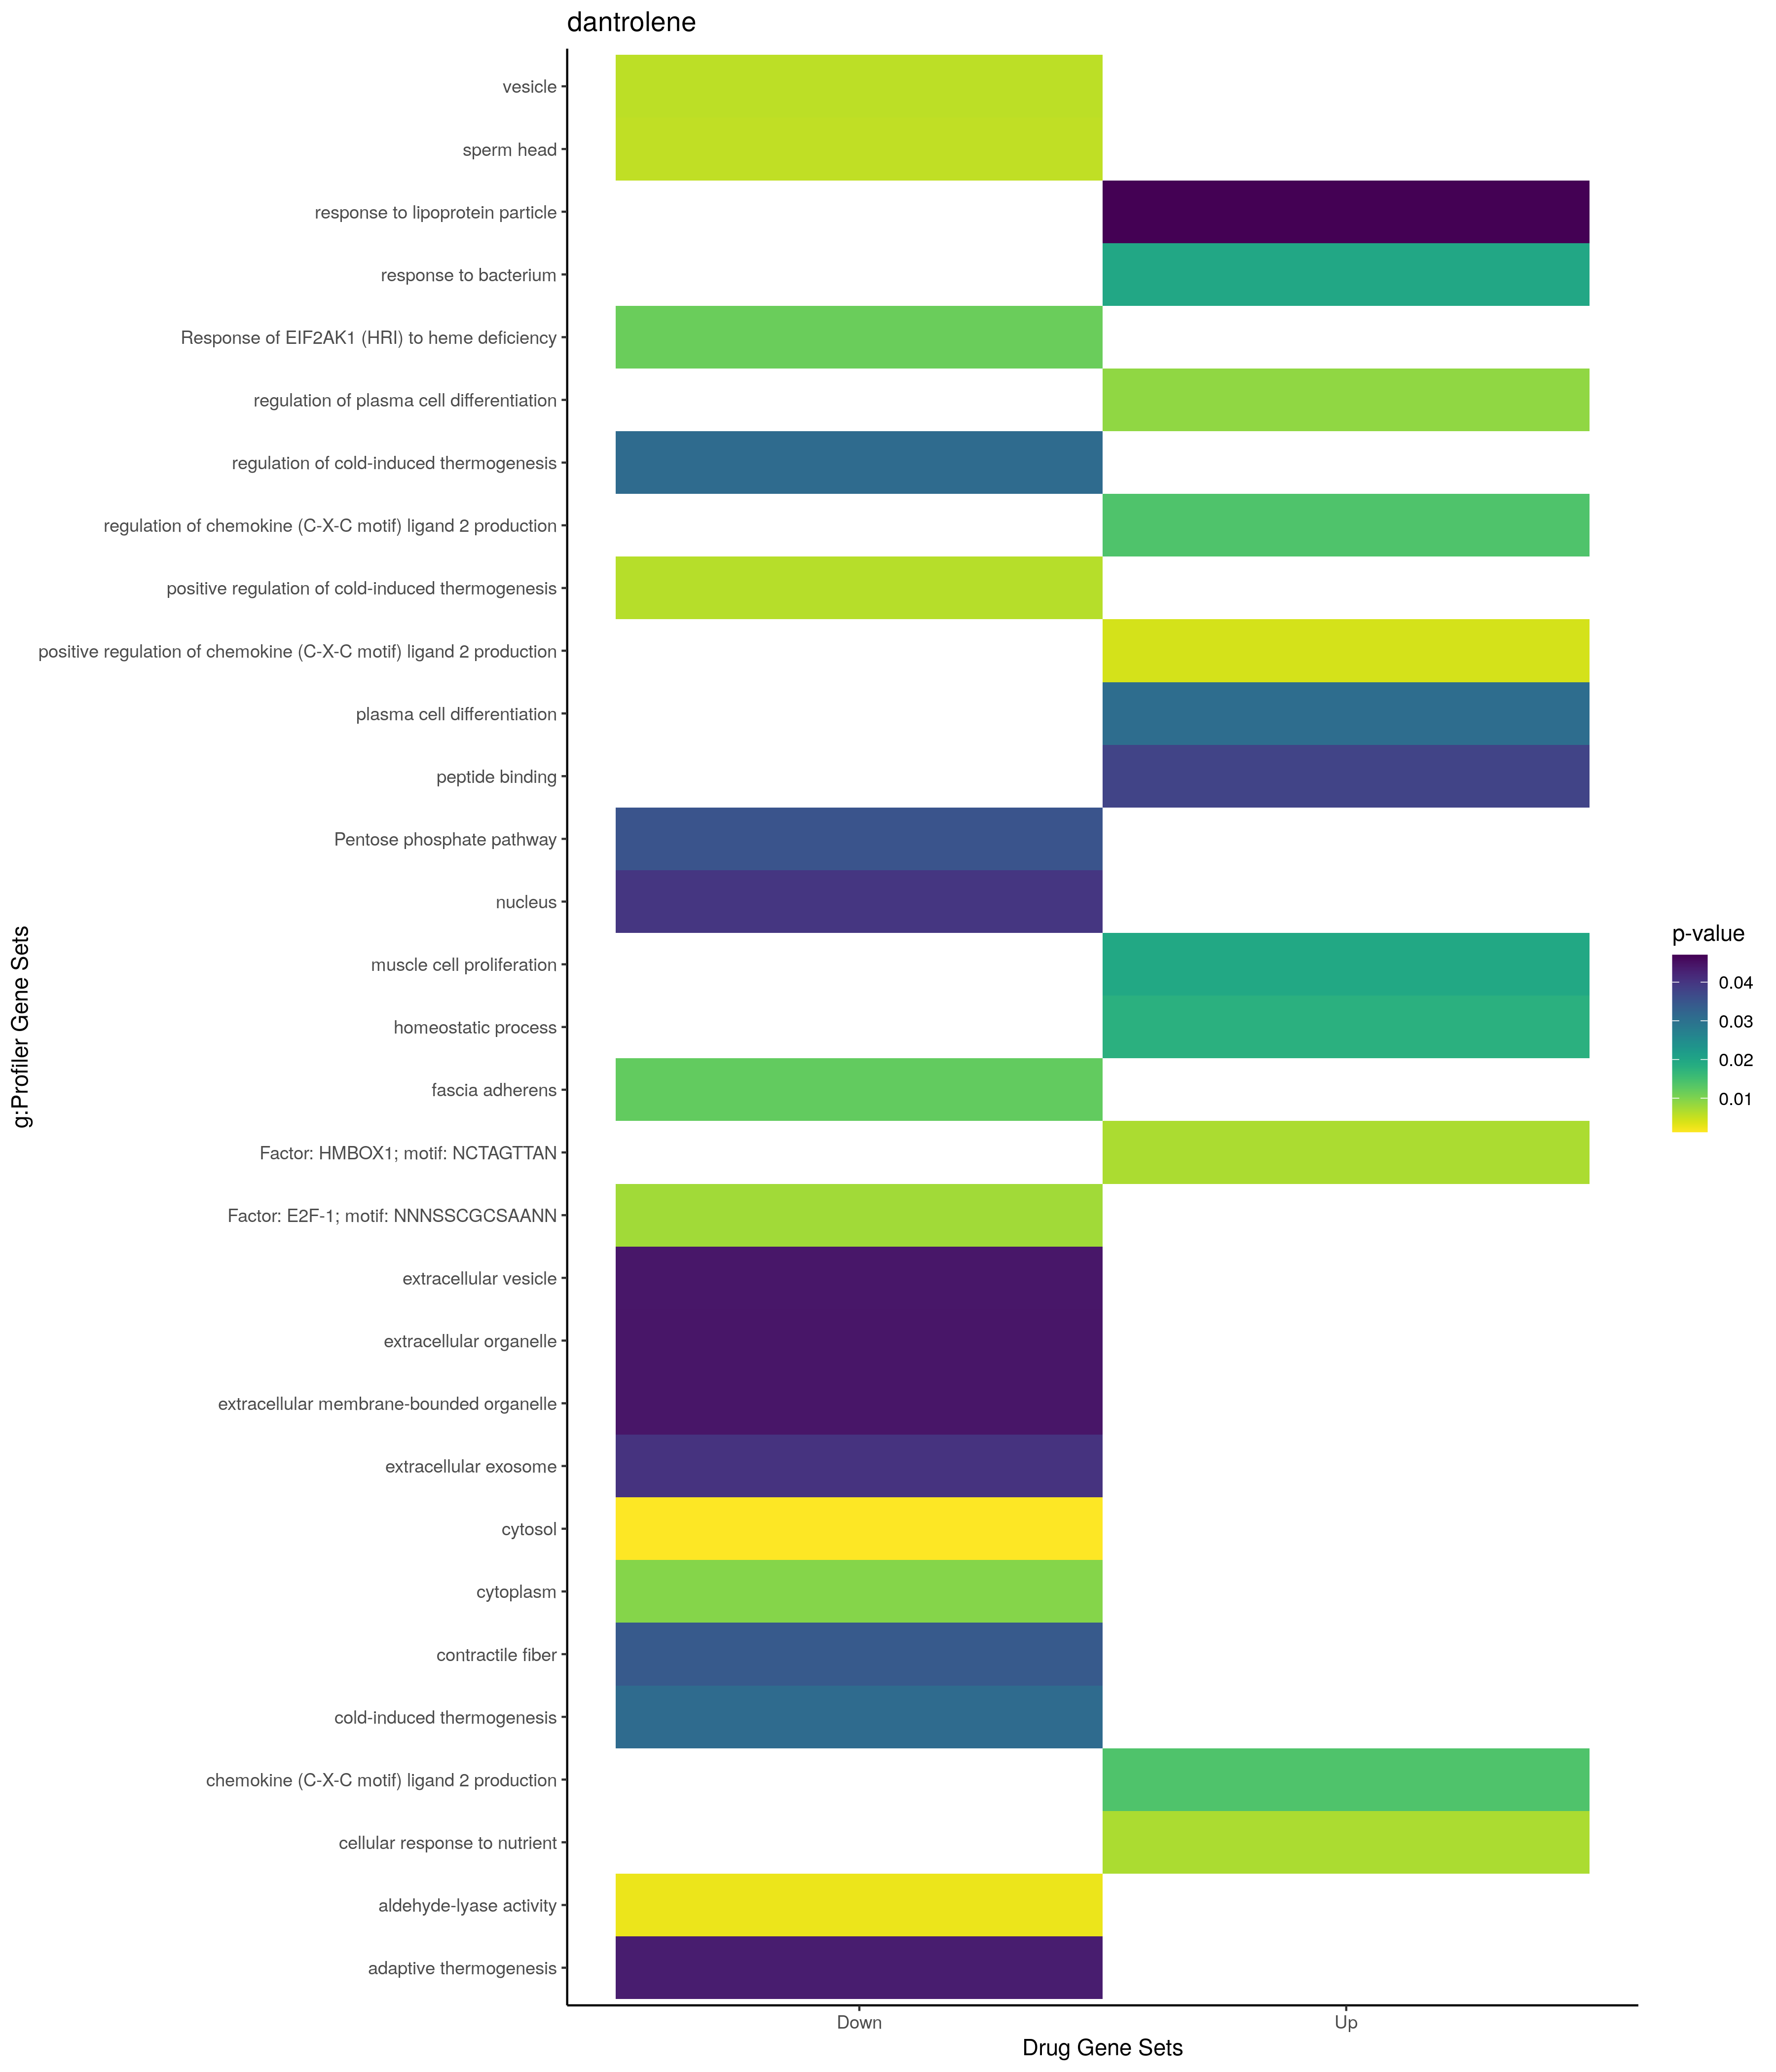

Values plotted in this chart, from the file beside it:
; query; significant; p_value; term_size; query_size; intersection_size; precision; recall; term_id; source; term_name; effective_domain_size; source_order; set
1; query_1; TRUE; 0,00417894967374507; 9; 6; 2; 0,333333333333333; 0,222222222222222; GO:2000343; GO:BP; positive regulation of chemokine (C-X-C …; 21100; 29565; Up
2; query_1; TRUE; 0,00695403748171987; 42; 16; 3; 0,1875; 0,0714285714285714; GO:0031670; GO:BP; cellular response to nutrient; 21100; 8433; Up
3; query_1; TRUE; 0,00881999549248787; 4; 20; 2; 0,1; 0,5; GO:1900098; GO:BP; regulation of plasma cell differentiatio…; 21100; 23446; Up
4; query_1; TRUE; 0,0139175099279952; 16; 6; 2; 0,333333333333333; 0,125; GO:0072567; GO:BP; chemokine (C-X-C motif) ligand 2 product…; 21100; 20335; Up
5; query_1; TRUE; 0,0139175099279952; 16; 6; 2; 0,333333333333333; 0,125; GO:2000341; GO:BP; regulation of chemokine (C-X-C motif) li…; 21100; 29563; Up
6; query_1; TRUE; 0,0178740697045148; 1658; 16; 8; 0,5; 0,00482509047044632; GO:0042592; GO:BP; homeostatic process; 21100; 11832; Up
7; query_1; TRUE; 0,0195366561927603; 193; 16; 4; 0,25; 0,0207253886010363; GO:0033002; GO:BP; muscle cell proliferation; 21100; 9178; Up
8; query_1; TRUE; 0,0198064287610509; 748; 16; 6; 0,375; 0,00802139037433155; GO:0009617; GO:BP; response to bacterium; 21100; 3988; Up
9; query_1; TRUE; 0,0308173456393788; 7; 20; 2; 0,1; 0,285714285714286; GO:0002317; GO:BP; plasma cell differentiation; 21100; 972; Up
10; query_1; TRUE; 0,0470102325943758; 29; 6; 2; 0,333333333333333; 0,0689655172413793; GO:0055094; GO:BP; response to lipoprotein particle; 21100; 16796; Up
11; query_1; TRUE; 0,0378431912249964; 314; 17; 4; 0,235294117647059; 0,0127388535031847; GO:0042277; GO:MF; peptide binding; 20183; 6607; Up
12; query_1; TRUE; 0,00695764037141559; 587; 5; 4; 0,8; 0,00681431005110733; TF:M11043; TF; Factor: HMBOX1; motif: NCTAGTTAN; 19958; 3456; Up
13; query_1; TRUE; 0,00624179606425643; 98; 23; 4; 0,173913043478261; 0,0408163265306122; GO:0120162; GO:BP; positive regulation of cold-induced ther…; 21100; 22842; Down
14; query_1; TRUE; 0,031143176471378; 147; 23; 4; 0,173913043478261; 0,0272108843537415; GO:0106106; GO:BP; cold-induced thermogenesis; 21100; 22542; Down
15; query_1; TRUE; 0,031143176471378; 147; 23; 4; 0,173913043478261; 0,0272108843537415; GO:0120161; GO:BP; regulation of cold-induced thermogenesis; 21100; 22841; Down
16; query_1; TRUE; 0,0434471511396917; 160; 23; 4; 0,173913043478261; 0,025; GO:1990845; GO:BP; adaptive thermogenesis; 21100; 29150; Down
17; query_1; TRUE; 0,00126869215145295; 5420; 27; 18; 0,666666666666667; 0,0033210332103321; GO:0005829; GO:CC; cytosol; 21698; 469; Down
18; query_1; TRUE; 0,00558267599215007; 17; 10; 2; 0,2; 0,117647058823529; GO:0061827; GO:CC; sperm head; 21698; 2652; Down
19; query_1; TRUE; 0,00578634969125693; 3957; 28; 15; 0,535714285714286; 0,00379075056861259; GO:0031982; GO:CC; vesicle; 21698; 1451; Down
20; query_1; TRUE; 0,00958821712042689; 12241; 27; 25; 0,925925925925926; 0,00204231680418266; GO:0005737; GO:CC; cytoplasm; 21698; 384; Down
21; query_1; TRUE; 0,012290527831055; 10; 25; 2; 0,08; 0,2; GO:0005916; GO:CC; fascia adherens; 21698; 540; Down
22; query_1; TRUE; 0,0342238268670763; 242; 25; 4; 0,16; 0,0165289256198347; GO:0043292; GO:CC; contractile fiber; 21698; 2146; Down
23; query_1; TRUE; 0,0399673677068891; 10084; 15; 14; 0,933333333333333; 0,00138833796112654; GO:0005634; GO:CC; nucleus; 21698; 294; Down
24; query_1; TRUE; 0,0404336139085859; 2110; 28; 10; 0,357142857142857; 0,004739336492891; GO:0070062; GO:CC; extracellular exosome; 21698; 2739; Down
25; query_1; TRUE; 0,0442378811184396; 2133; 28; 10; 0,357142857142857; 0,0046882325363338; GO:1903561; GO:CC; extracellular vesicle; 21698; 4067; Down
26; query_1; TRUE; 0,0444099706782269; 2134; 28; 10; 0,357142857142857; 0,00468603561387067; GO:0043230; GO:CC; extracellular organelle; 21698; 2127; Down
27; query_1; TRUE; 0,0444099706782269; 2134; 28; 10; 0,357142857142857; 0,00468603561387067; GO:0065010; GO:CC; extracellular membrane-bounded organelle; 21698; 2715; Down
28; query_1; TRUE; 0,00254470220369804; 9; 10; 2; 0,2; 0,222222222222222; GO:0016832; GO:MF; aldehyde-lyase activity; 20183; 3794; Down
29; query_1; TRUE; 0,0351770261740263; 28; 10; 2; 0,2; 0,0714285714285714; KEGG:00030; KEGG; Pentose phosphate pathway; 7559; 4; Down
30; query_1; TRUE; 0,0116166684988514; 15; 7; 2; 0,285714285714286; 0,133333333333333; REAC:R-HSA-9648895; REAC; Response of EIF2AK1 (HRI) to heme defici…; 10770; 1945; Down
31; query_1; TRUE; 0,00760637002522354; 10964; 26; 25; 0,961538461538462; 0,00228018971178402; TF:M07250; TF; Factor: E2F-1; motif: NNNSSCGCSAANN; 19958; 1450; Down
